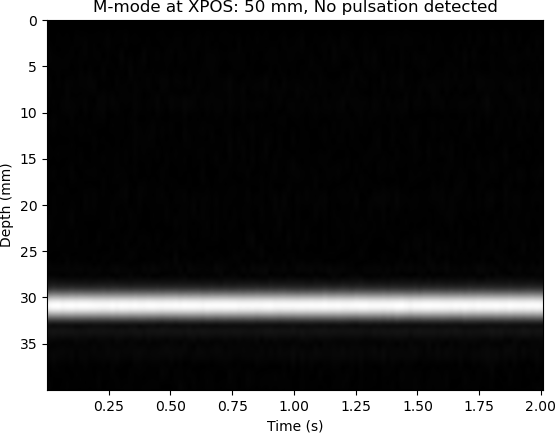

The data file committed next to this chart (first rows):
XPOS, STRATEG, TIME, DACVAL, OFFSET, D[0], D[1], D[2], D[3], D[4], D[5], D[6], D[7], D[8], D[9], D[10], D[11], D[12], D[13], D[14], D[15], D[16], D[17], D[18]
50, 0, 184, 700, 0, 792, 792, 704, 732, 800, 776, 696, 540, 564, 644, 684, 644, 632, 580, 580, 628, 640, 668, 704
50, 0, 39206, 700, 0, 900, 900, 844, 940, 988, 920, 992, 1032, 976, 1000, 1012, 1044, 1060, 992, 884, 972, 972, 964, 972
50, 0, 68961, 700, 0, 1020, 1020, 1016, 844, 800, 840, 868, 876, 940, 976, 940, 992, 892, 884, 872, 876, 900, 808, 900
50, 0, 98759, 700, 0, 1084, 1084, 1000, 984, 1004, 1056, 1120, 1052, 960, 984, 984, 1052, 1088, 1044, 956, 1056, 1108, 1108, 1048
50, 0, 128496, 700, 0, 1032, 1032, 1080, 988, 1044, 1140, 1044, 976, 1024, 1052, 1032, 936, 968, 1024, 920, 900, 1012, 980, 972
50, 0, 148784, 700, 0, 1020, 976, 976, 980, 864, 912, 940, 932, 908, 1204, 768, 932, 876, 936, 896, 900, 944, 880, 872
50, 0, 166677, 700, 0, 1020, 852, 852, 900, 932, 876, 940, 1020, 980, 980, 968, 1008, 1004, 956, 952, 892, 884, 944, 1000
50, 0, 184531, 700, 0, 1020, 916, 916, 856, 880, 860, 928, 904, 960, 1276, 780, 944, 936, 932, 840, 848, 896, 860, 856
50, 0, 202375, 700, 0, 1020, 936, 936, 904, 832, 956, 920, 836, 924, 948, 932, 956, 924, 888, 844, 840, 876, 956, 1012
50, 0, 220208, 700, 0, 1020, 912, 912, 948, 964, 1220, 1060, 1072, 848, 1008, 976, 932, 772, 808, 936, 984, 976, 968, 988
50, 0, 238137, 700, 0, 1268, 1120, 1120, 1148, 1060, 804, 972, 996, 1008, 1232, 1024, 1024, 788, 980, 1196, 1044, 772, 964, 908
50, 0, 255989, 700, 0, 1020, 960, 960, 884, 904, 900, 888, 880, 884, 912, 964, 1000, 996, 956, 988, 896, 904, 908, 1192
50, 0, 273851, 700, 0, 1020, 1000, 1256, 780, 1016, 952, 1252, 1076, 1116, 1156, 784, 964, 920, 896, 968, 912, 952, 924, 924
50, 0, 291708, 700, 0, 1020, 912, 912, 848, 928, 980, 988, 996, 912, 860, 924, 1008, 1004, 968, 900, 884, 880, 924, 992
50, 0, 309570, 700, 0, 1020, 992, 992, 952, 1004, 952, 1256, 772, 928, 820, 852, 848, 852, 944, 916, 876, 912, 912, 792
50, 0, 327401, 700, 0, 1020, 916, 916, 840, 820, 816, 832, 892, 924, 924, 852, 976, 1008, 872, 860, 872, 800, 820, 900
50, 0, 345264, 700, 0, 1276, 1032, 776, 980, 956, 984, 992, 988, 928, 896, 988, 976, 936, 952, 1244, 816, 1008, 1012, 1216
50, 0, 363096, 700, 0, 1020, 868, 868, 892, 872, 800, 804, 960, 1272, 768, 996, 1248, 776, 940, 900, 900, 884, 852, 960
50, 0, 380929, 700, 0, 1020, 940, 940, 944, 884, 816, 852, 892, 852, 880, 968, 996, 620, 988, 888, 600, 736, 1020, 512
50, 0, 398814, 700, 0, 1020, 892, 892, 828, 860, 892, 844, 980, 888, 768, 844, 940, 948, 868, 852, 816, 836, 856, 892
50, 0, 416655, 700, 0, 1020, 964, 1220, 772, 884, 780, 828, 924, 1220, 784, 956, 932, 988, 964, 944, 920, 1248, 780, 948
50, 0, 434493, 700, 0, 1276, 1108, 1108, 1092, 808, 988, 964, 992, 1016, 1004, 1020, 952, 856, 812, 928, 1252, 1036, 1060, 768
50, 0, 452346, 700, 0, 1020, 988, 988, 988, 916, 876, 912, 904, 932, 588, 1016, 816, 868, 920, 920, 1180, 1024, 860, 992
50, 0, 470174, 700, 0, 1020, 944, 944, 932, 988, 912, 1148, 1032, 788, 1016, 1004, 944, 884, 892, 948, 868, 808, 856, 800
50, 0, 488023, 700, 0, 1020, 916, 916, 840, 888, 968, 888, 1204, 804, 988, 868, 864, 832, 840, 812, 876, 844, 860, 972
50, 0, 505855, 700, 0, 1020, 952, 952, 928, 916, 920, 1016, 948, 960, 960, 868, 812, 836, 852, 936, 1008, 936, 924, 944
50, 0, 523685, 700, 0, 1012, 944, 944, 928, 976, 948, 888, 968, 972, 992, 992, 968, 916, 848, 844, 904, 892, 840, 1176
50, 0, 541655, 700, 0, 1020, 940, 940, 996, 944, 944, 960, 912, 1232, 776, 940, 920, 940, 888, 896, 924, 904, 816, 920
50, 0, 559583, 700, 0, 1020, 912, 912, 912, 936, 872, 896, 948, 984, 932, 920, 896, 908, 964, 896, 928, 920, 908, 916
50, 0, 577423, 700, 0, 1020, 932, 932, 852, 896, 872, 896, 1188, 1040, 804, 944, 1004, 980, 928, 936, 920, 840, 864, 900
50, 0, 595258, 700, 0, 1020, 976, 976, 1192, 768, 936, 884, 896, 944, 884, 884, 892, 892, 856, 864, 876, 776, 776, 836
50, 0, 613103, 700, 0, 764, 764, 1020, 824, 812, 844, 836, 812, 836, 832, 844, 532, 744, 748, 1012, 776, 816, 864, 792
50, 0, 630936, 700, 0, 1020, 784, 784, 788, 824, 844, 832, 808, 840, 848, 908, 976, 948, 896, 940, 852, 824, 776, 852
50, 0, 648840, 700, 0, 1276, 1032, 1032, 1080, 1132, 1084, 1160, 868, 1020, 976, 1260, 1084, 792, 944, 892, 908, 952, 1268, 1156
50, 0, 666677, 700, 0, 1020, 956, 956, 920, 888, 908, 912, 968, 908, 928, 924, 944, 956, 1228, 800, 1252, 1040, 768, 984
50, 0, 684534, 700, 0, 1020, 924, 924, 872, 772, 516, 984, 784, 824, 824, 944, 944, 864, 936, 936, 900, 944, 896, 904
50, 0, 702368, 700, 0, 1020, 900, 900, 576, 1020, 832, 832, 580, 1016, 1172, 800, 880, 912, 888, 848, 840, 924, 956, 976
50, 0, 720232, 700, 0, 1276, 1204, 1204, 1224, 1176, 1204, 1164, 1068, 1124, 828, 992, 1228, 1112, 832, 1004, 988, 1204, 800, 996
50, 0, 738054, 700, 0, 1276, 1084, 1084, 800, 940, 928, 880, 844, 964, 976, 916, 924, 968, 936, 924, 880, 876, 840, 812
50, 0, 755916, 700, 0, 1276, 1068, 1068, 812, 936, 1136, 1024, 792, 1196, 1036, 1080, 776, 1020, 984, 856, 900, 1252, 1068, 1076
50, 0, 773812, 700, 0, 1020, 872, 872, 932, 968, 1264, 776, 960, 1012, 984, 932, 968, 964, 964, 956, 904, 908, 936, 932
50, 0, 791695, 700, 0, 1020, 876, 876, 904, 840, 864, 956, 880, 892, 820, 820, 948, 916, 832, 880, 852, 916, 836, 848
50, 0, 809561, 700, 0, 1020, 1000, 1256, 820, 944, 928, 952, 1216, 1048, 804, 972, 928, 1012, 968, 832, 888, 980, 980, 956
50, 0, 827388, 700, 0, 1020, 932, 932, 940, 992, 976, 896, 940, 856, 824, 816, 916, 1008, 908, 844, 928, 928, 1244, 804
50, 0, 845307, 700, 0, 1020, 988, 1244, 780, 992, 924, 940, 972, 1232, 1028, 1056, 780, 948, 1012, 972, 880, 1204, 1036, 1116
50, 0, 863162, 700, 0, 1276, 1168, 1168, 1096, 1084, 1052, 1068, 1164, 1120, 772, 932, 980, 988, 912, 1216, 1068, 836, 1260, 1056
50, 0, 881072, 700, 0, 1276, 1088, 1088, 1052, 1172, 904, 996, 884, 1248, 1076, 1072, 1108, 1112, 828, 972, 804, 892, 856, 908
50, 0, 898907, 700, 0, 1276, 1112, 856, 1272, 1060, 1076, 772, 1012, 996, 1004, 976, 960, 880, 880, 1196, 1096, 1068, 1048, 784
50, 0, 916760, 700, 0, 1020, 940, 940, 932, 980, 900, 896, 956, 1276, 848, 1008, 1012, 940, 864, 852, 996, 976, 1000, 992
50, 0, 934629, 700, 0, 1020, 920, 920, 920, 924, 1248, 768, 908, 1204, 844, 1012, 908, 892, 1216, 776, 944, 912, 1020, 1004
50, 0, 952455, 700, 0, 1276, 1188, 1188, 1216, 1148, 1144, 1100, 768, 996, 936, 896, 996, 1268, 792, 1236, 1056, 1140, 1052, 1096
50, 0, 970277, 700, 0, 1020, 992, 992, 912, 936, 928, 816, 904, 992, 928, 1264, 1140, 1036, 780, 976, 952, 1204, 1024, 1048
50, 0, 988119, 700, 0, 1276, 1072, 1072, 1096, 1068, 1120, 820, 1012, 1260, 1028, 1032, 1096, 1040, 1124, 1160, 796, 972, 976, 936
50, 0, 1006121, 700, 0, 1020, 1004, 1004, 1236, 768, 1000, 932, 960, 952, 912, 896, 576, 752, 988, 824, 868, 832, 856, 880
50, 0, 1024428, 700, 0, 1020, 992, 992, 992, 992, 1004, 1008, 976, 1000, 1216, 1060, 788, 964, 884, 912, 996, 940, 980, 996
50, 0, 1042586, 700, 0, 1020, 968, 968, 876, 904, 844, 884, 900, 900, 1232, 1040, 776, 944, 932, 956, 952, 976, 1216, 1060
50, 0, 1060910, 700, 0, 1020, 776, 776, 800, 832, 772, 788, 828, 848, 884, 1008, 968, 872, 576, 760, 980, 812, 772, 776
50, 0, 1079574, 700, 0, 1020, 1004, 1004, 888, 884, 1188, 1024, 1132, 784, 1016, 936, 920, 920, 1220, 1028, 1032, 780, 1264, 792
50, 0, 1098010, 700, 0, 1276, 1044, 1044, 1112, 808, 1252, 1036, 772, 900, 980, 1276, 1076, 1168, 848, 1016, 1216, 1032, 1096, 848
50, 0, 1115856, 700, 0, 1020, 920, 920, 924, 864, 808, 848, 1232, 780, 984, 944, 984, 1260, 792, 980, 988, 1008, 952, 1216
... 50 more rows
